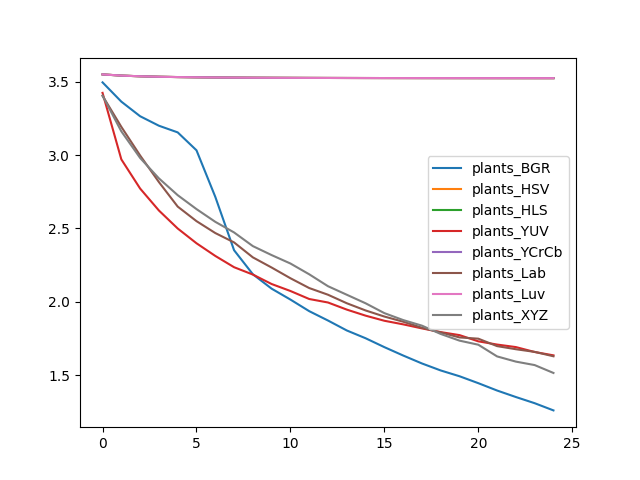

The file beside this chart, header and first rows:
, plants_BGR, plants_HSV, plants_HLS, plants_YUV, plants_YCrCb, plants_Lab, plants_Luv, plants_XYZ
0, 3.496, 3.55, 3.55, 3.424, 3.55, 3.404, 3.55, 3.405
1, 3.365, 3.542, 3.542, 2.971, 3.542, 3.193, 3.542, 3.162
2, 3.265, 3.537, 3.537, 2.772, 3.537, 2.998, 3.538, 2.981
3, 3.2, 3.534, 3.534, 2.622, 3.534, 2.816, 3.534, 2.842
4, 3.155, 3.532, 3.532, 2.5, 3.532, 2.649, 3.532, 2.727
5, 3.033, 3.531, 3.531, 2.399, 3.531, 2.55, 3.531, 2.632
6, 2.716, 3.529, 3.529, 2.313, 3.529, 2.469, 3.529, 2.545
7, 2.352, 3.529, 3.529, 2.236, 3.529, 2.405, 3.529, 2.473
8, 2.188, 3.528, 3.528, 2.186, 3.528, 2.303, 3.528, 2.38
9, 2.09, 3.527, 3.527, 2.121, 3.527, 2.234, 3.527, 2.319
10, 2.015, 3.527, 3.527, 2.074, 3.527, 2.161, 3.527, 2.261
11, 1.936, 3.526, 3.526, 2.019, 3.526, 2.094, 3.526, 2.188
12, 1.872, 3.526, 3.526, 1.995, 3.526, 2.048, 3.526, 2.106
13, 1.805, 3.526, 3.526, 1.947, 3.526, 1.99, 3.526, 2.048
14, 1.752, 3.526, 3.526, 1.906, 3.526, 1.941, 3.526, 1.99
15, 1.691, 3.525, 3.526, 1.871, 3.526, 1.9, 3.526, 1.923
16, 1.634, 3.525, 3.525, 1.846, 3.525, 1.864, 3.525, 1.876
17, 1.58, 3.525, 3.525, 1.819, 3.525, 1.823, 3.525, 1.838
18, 1.532, 3.525, 3.525, 1.793, 3.525, 1.791, 3.525, 1.781
19, 1.493, 3.525, 3.525, 1.773, 3.525, 1.757, 3.525, 1.735
20, 1.445, 3.525, 3.525, 1.731, 3.525, 1.749, 3.525, 1.708
21, 1.395, 3.525, 3.525, 1.709, 3.525, 1.698, 3.525, 1.628
22, 1.351, 3.525, 3.525, 1.691, 3.525, 1.677, 3.525, 1.592
23, 1.309, 3.525, 3.525, 1.658, 3.525, 1.659, 3.525, 1.569
24, 1.26, 3.525, 3.525, 1.635, 3.525, 1.629, 3.525, 1.515
